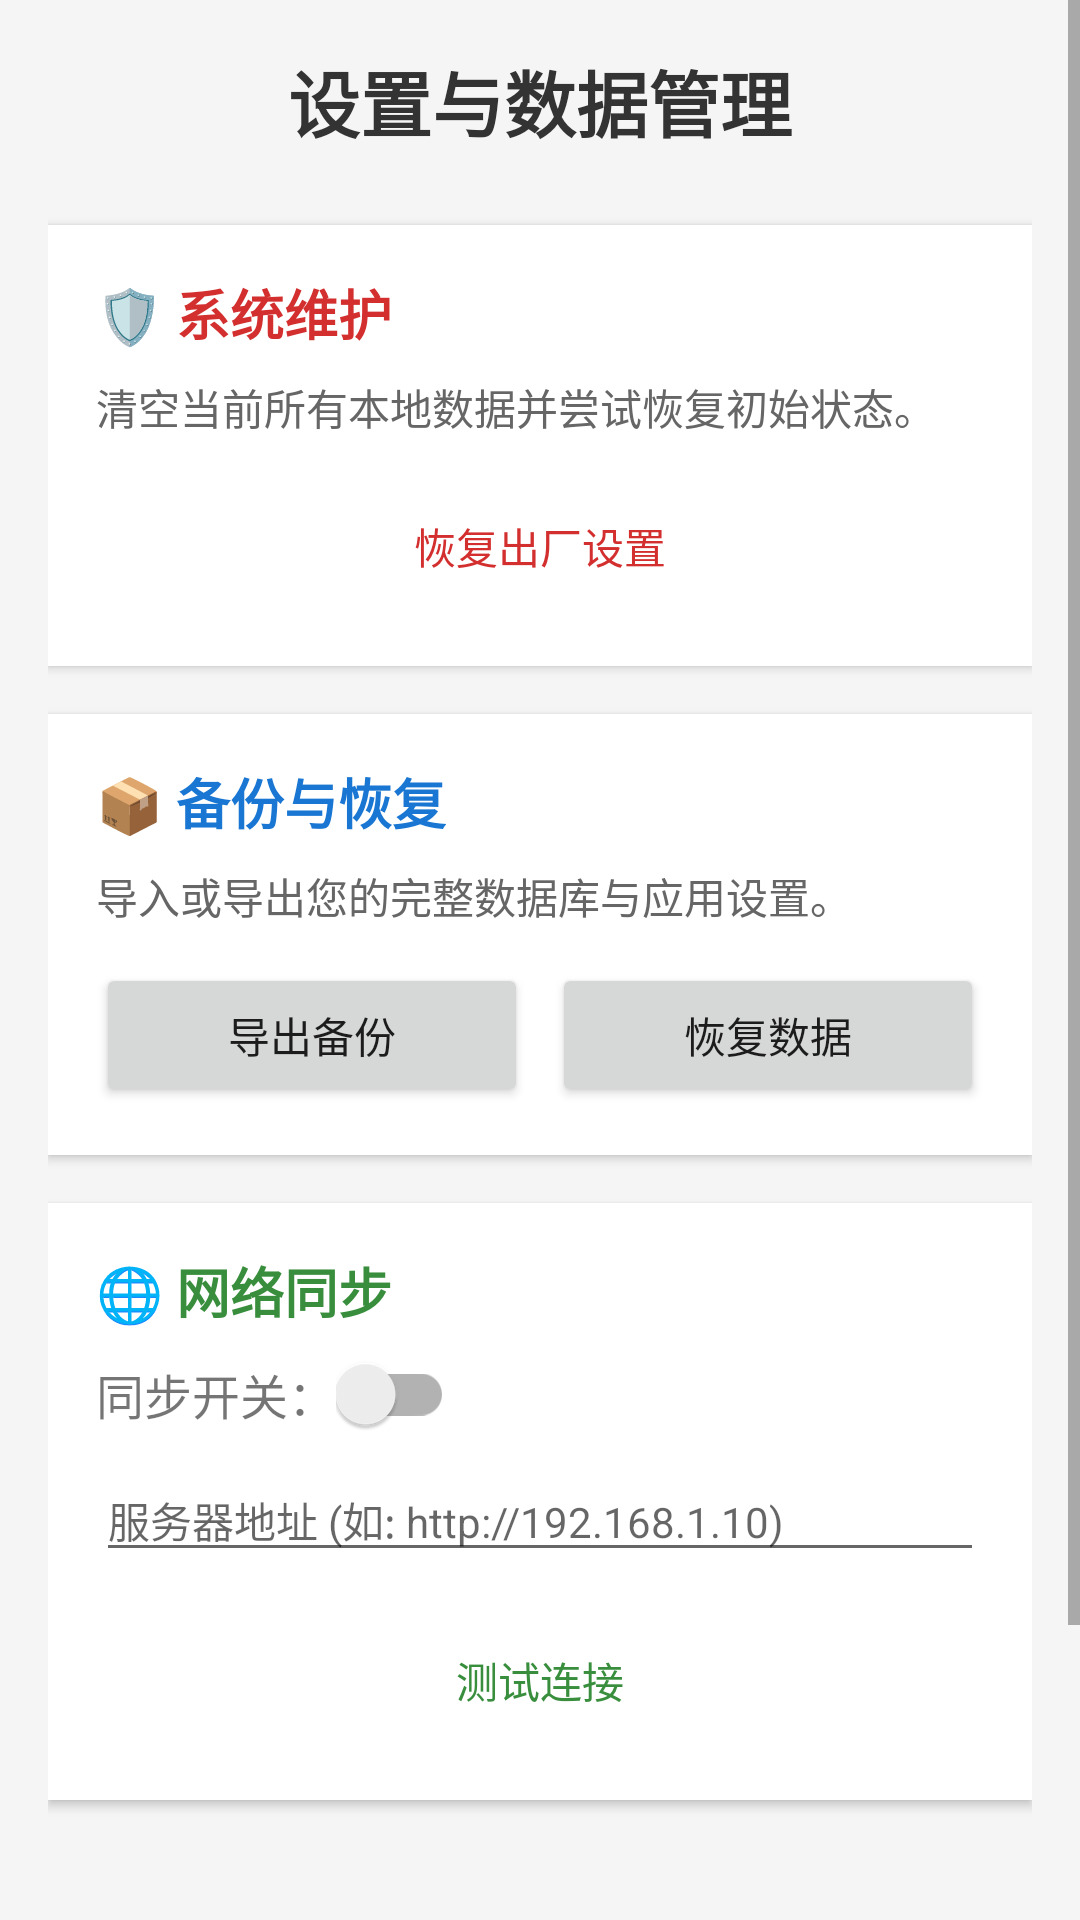

Reconstruct the res/layout file that produces this screen, plus the resources it refers to.
<!-- AndroidManifest.xml: application theme Theme.AppCompat.Light.NoActionBar -->
<!-- res/layout/activity_setup.xml -->
<?xml version="1.0" encoding="utf-8"?>
<ScrollView xmlns:android="http://schemas.android.com/apk/res/android"
    android:layout_width="match_parent"
    android:layout_height="match_parent"
    android:background="#F5F5F5">

    <LinearLayout
        android:layout_width="match_parent"
        android:layout_height="wrap_content"
        android:orientation="vertical"
        android:padding="16dp">

        <TextView
            android:layout_width="match_parent"
            android:layout_height="wrap_content"
            android:text="设置与数据管理"
            android:textSize="24sp"
            android:textStyle="bold"
            android:textColor="#333333"
            android:layout_marginBottom="24dp"
            android:gravity="center" />

        
        <LinearLayout
            android:layout_width="match_parent"
            android:layout_height="wrap_content"
            android:orientation="vertical"
            android:background="@android:color/white"
            android:padding="16dp"
            android:elevation="2dp"
            android:layout_marginBottom="16dp">

            <TextView
                android:layout_width="wrap_content"
                android:layout_height="wrap_content"
                android:text="🛡️ 系统维护"
                android:textSize="18sp"
                android:textStyle="bold"
                android:textColor="#D32F2F"
                android:layout_marginBottom="8dp" />

            <TextView
                android:layout_width="wrap_content"
                android:layout_height="wrap_content"
                android:text="清空当前所有本地数据并尝试恢复初始状态。"
                android:textSize="14sp"
                android:textColor="#666666"
                android:layout_marginBottom="12dp" />

            <Button
                android:id="@+id/btnFactoryReset"
                android:layout_width="match_parent"
                android:layout_height="wrap_content"
                android:text="恢复出厂设置"
                android:backgroundTint="#FFEBEE"
                android:textColor="#D32F2F"
                style="?android:attr/borderlessButtonStyle" />
        </LinearLayout>

        
        <LinearLayout
            android:layout_width="match_parent"
            android:layout_height="wrap_content"
            android:orientation="vertical"
            android:background="@android:color/white"
            android:padding="16dp"
            android:elevation="2dp"
            android:layout_marginBottom="16dp">

            <TextView
                android:layout_width="wrap_content"
                android:layout_height="wrap_content"
                android:text="📦 备份与恢复"
                android:textSize="18sp"
                android:textStyle="bold"
                android:textColor="#1976D2"
                android:layout_marginBottom="8dp" />

            <TextView
                android:layout_width="wrap_content"
                android:layout_height="wrap_content"
                android:text="导入或导出您的完整数据库与应用设置。"
                android:textSize="14sp"
                android:textColor="#666666"
                android:layout_marginBottom="12dp" />

            <LinearLayout
                android:layout_width="match_parent"
                android:layout_height="wrap_content"
                android:orientation="horizontal">
                <Button
                    android:id="@+id/btnBackup"
                    android:layout_width="0dp"
                    android:layout_height="wrap_content"
                    android:layout_weight="1"
                    android:text="导出备份"
                    android:layout_marginEnd="4dp" />
                <Button
                    android:id="@+id/btnRestore"
                    android:layout_width="0dp"
                    android:layout_height="wrap_content"
                    android:layout_weight="1"
                    android:text="恢复数据"
                    android:layout_marginStart="4dp" />
            </LinearLayout>
        </LinearLayout>

        
        <LinearLayout
            android:layout_width="match_parent"
            android:layout_height="wrap_content"
            android:orientation="vertical"
            android:background="@android:color/white"
            android:padding="16dp"
            android:elevation="2dp"
            android:layout_marginBottom="16dp">

            <TextView
                android:layout_width="wrap_content"
                android:layout_height="wrap_content"
                android:text="🌐 网络同步"
                android:textSize="18sp"
                android:textStyle="bold"
                android:textColor="#388E3C"
                android:layout_marginBottom="8dp" />

            <LinearLayout
                android:layout_width="match_parent"
                android:layout_height="wrap_content"
                android:orientation="horizontal"
                android:gravity="center_vertical"
                android:layout_marginBottom="8dp">
                <TextView
                    android:layout_width="wrap_content"
                    android:layout_height="wrap_content"
                    android:text="同步开关："
                    android:textSize="16sp" />
                <androidx.appcompat.widget.SwitchCompat
                    android:id="@+id/syncEnabledSwitch"
                    android:layout_width="wrap_content"
                    android:layout_height="wrap_content" />
            </LinearLayout>

            <EditText
                android:id="@+id/syncUrlInput"
                android:layout_width="match_parent"
                android:layout_height="wrap_content"
                android:hint="服务器地址 (如: http://192.168.1.10)"
                android:textSize="14sp"
                android:inputType="textUri"
                android:layout_marginBottom="12dp" />

            <Button
                android:id="@+id/btnTestConnection"
                android:layout_width="match_parent"
                android:layout_height="wrap_content"
                android:text="测试连接"
                android:backgroundTint="#E8F5E9"
                android:textColor="#388E3C"
                style="?android:attr/borderlessButtonStyle" />
        </LinearLayout>

        <View
            android:layout_width="match_parent"
            android:layout_height="32dp" />

        <Button
            android:id="@+id/completeBtn"
            android:layout_width="match_parent"
            android:layout_height="60dp"
            android:text="完成设置"
            android:backgroundTint="#2196F3"
            android:textColor="#FFFFFF"
            android:layout_marginBottom="16dp" />

        <TextView
            android:id="@+id/txtAppVersion"
            android:layout_width="match_parent"
            android:layout_height="wrap_content"
            android:gravity="center"
            android:text="Version: V3.0.0"
            android:textColor="#999999"
            android:textSize="12sp" />

    </LinearLayout>
</ScrollView>
<!-- resources referenced by this layout -->
<resources>

</resources>
